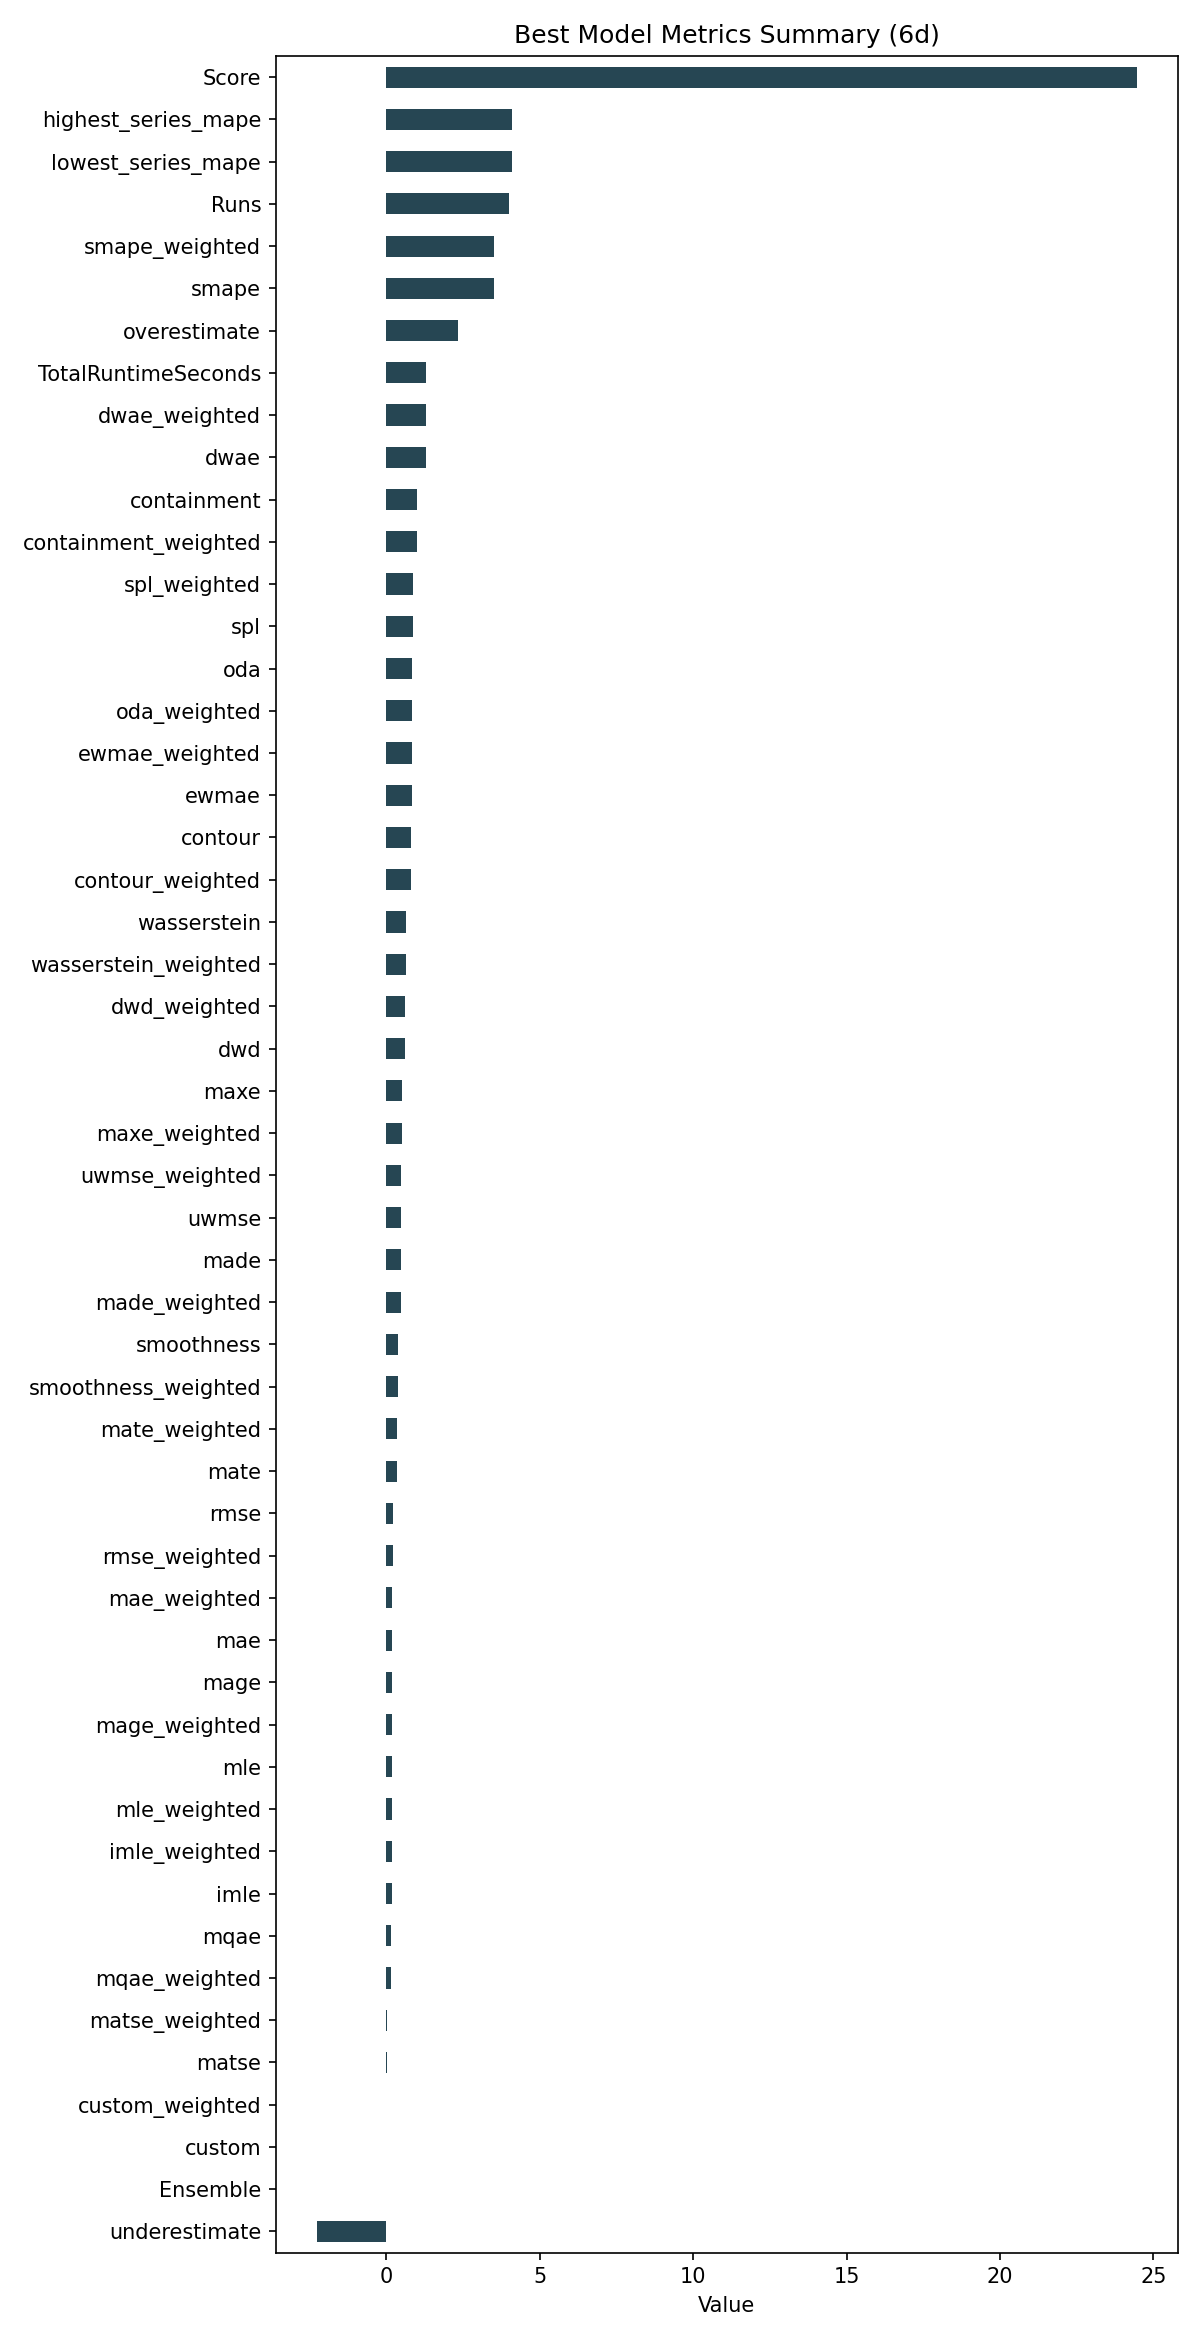

The file beside this chart, header and first rows:
ID, Model, ModelParameters, TransformationParameters, Ensemble, Runs, smape, mae, rmse, made, mage, custom, underestimate, mle, overestimate, imle, spl, containment, contour, maxe, oda, dwae, mqae, ewmae
47b3aa429904e49085662025f7eac4e5, DatepartRegression, {"regression_model": {"model": "ExtraTre…, {"fillna": "ffill", "transformations": {…, 0, 4, 3.519, 0.1916, 0.225, 0.4588, 0.1916, 0.0, -2.272, 0.1809, 2.325, 0.1791, 0.856, 1.0, 0.7917, 0.4977, 0.8333, 1.279, 0.1606, 0.8238
